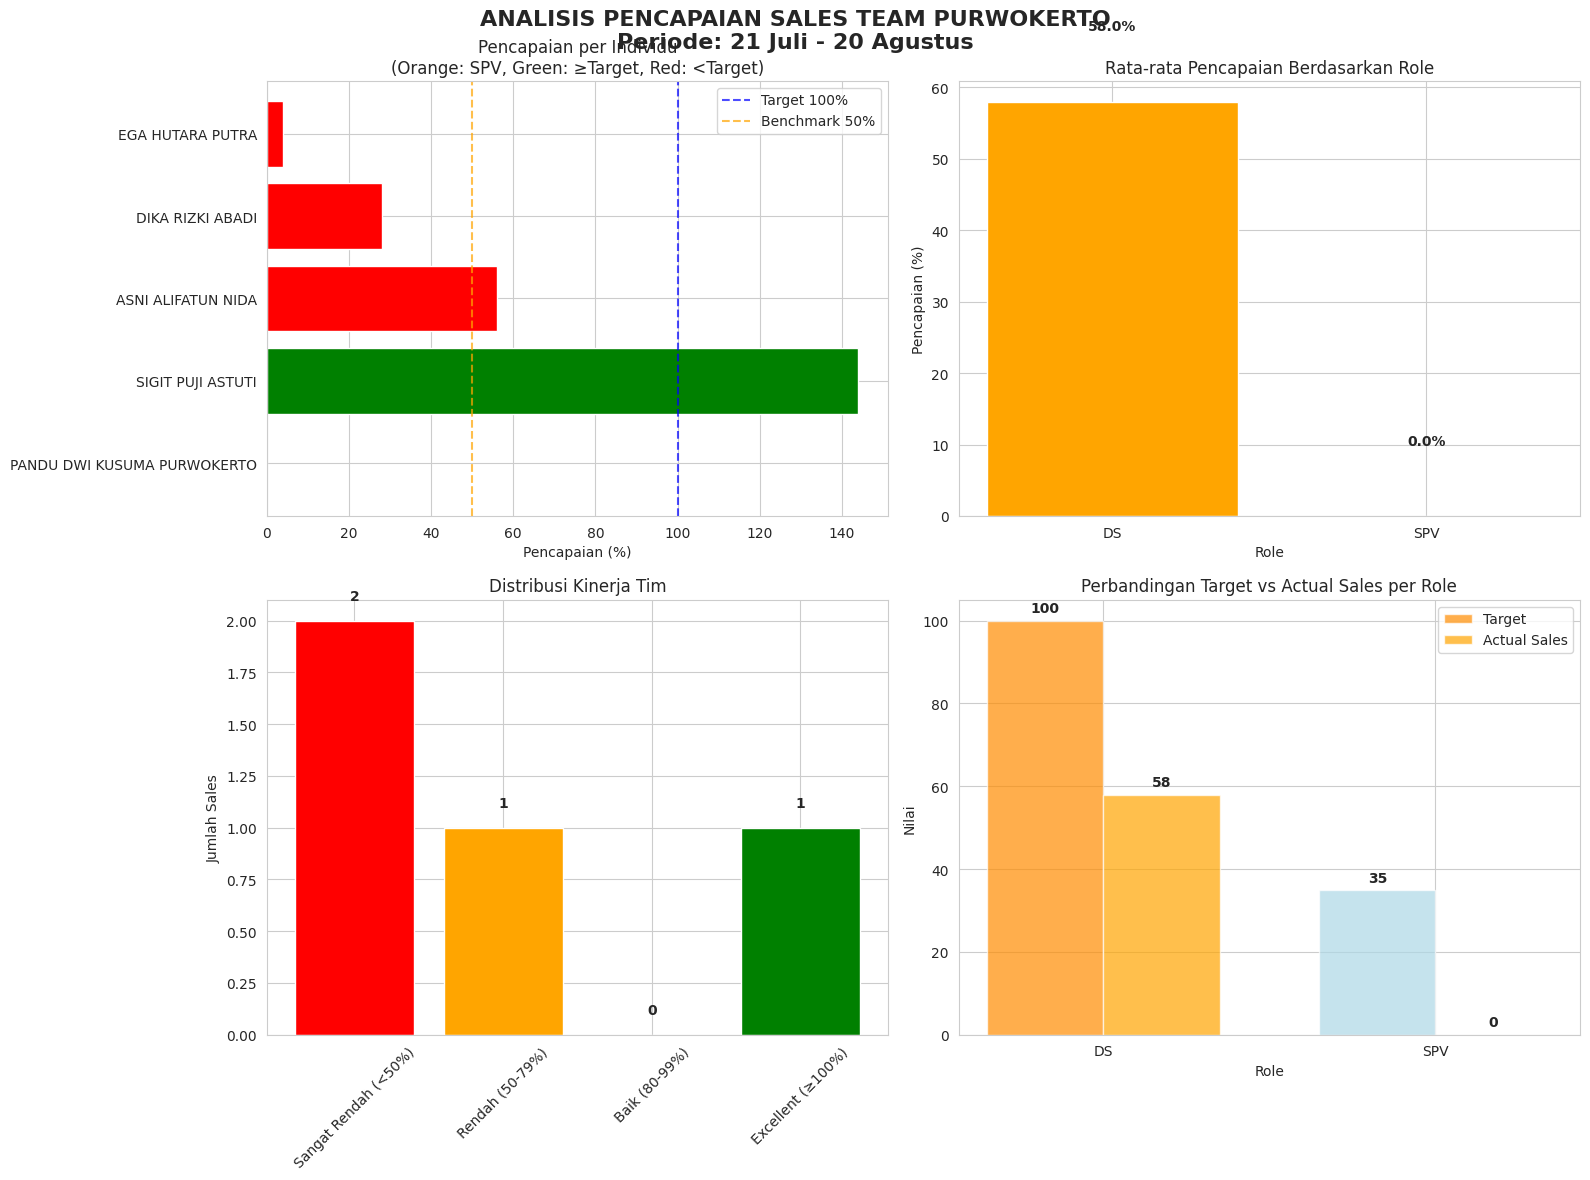

Python code for this plot:
import pandas as pd
import matplotlib.pyplot as plt
import seaborn as sns
import numpy as np

# Set style seaborn
sns.set_style("whitegrid")
plt.rcParams['font.family'] = 'DejaVu Sans'
plt.rcParams['figure.figsize'] = (14, 8)

# Data input untuk PURWOKERTO
data = {
    'NO': [1, 2, 3, 4, 5],
    'NAMA': [
        'PANDU DWI KUSUMA PURWOKERTO', 'SIGIT PUJI ASTUTI', 
        'ASNI ALIFATUN NIDA', 'DIKA RIZKI ABADI', 'EGA HUTARA PUTRA'
    ],
    'ROLE': ['SPV', 'DS', 'DS', 'DS', 'DS'],
    'Grade': [35, 25, 25, 25, 25],
    'Target': [35, 25, 25, 25, 25],
    'Sales': [0, 36, 14, 7, 1],
    'Minus/plus': [-35, 11, -11, -18, -24],
    '%': [0, 144, 56, 28, 4]
}

# Create DataFrame
df = pd.DataFrame(data)

# Calculate additional metrics
df['Pencapaian_%'] = (df['Sales'] / df['Target']) * 100
df['Status'] = np.where(df['Pencapaian_%'] >= 100, 'Mencapai Target', 'Di Bawah Target')
df['Selisih'] = df['Sales'] - df['Target']

# Pisahkan data SPV dan DS
spv_df = df[df['ROLE'] == 'SPV']
ds_df = df[df['ROLE'] == 'DS']

# Analysis summary
total_target = df['Target'].sum()
total_sales = df['Sales'].sum()
overall_percentage = (total_sales / total_target) * 100

# Create visualizations dengan penyesuaian untuk tim kecil
fig, axes = plt.subplots(2, 2, figsize=(16, 12))
fig.suptitle('ANALISIS PENCAPAIAN SALES TEAM PURWOKERTO\nPeriode: 21 Juli - 20 Agustus', 
             fontsize=16, fontweight='bold')

# Plot 1: Performance per Individu
colors = ['orange' if role == 'SPV' else ('green' if perc >= 100 else 'red') 
          for role, perc in zip(df['ROLE'], df['Pencapaian_%'])]
bars = axes[0, 0].barh(df['NAMA'], df['Pencapaian_%'], color=colors)
axes[0, 0].axvline(x=100, color='blue', linestyle='--', alpha=0.7, label='Target 100%')
axes[0, 0].axvline(x=50, color='orange', linestyle='--', alpha=0.7, label='Benchmark 50%')
axes[0, 0].set_xlabel('Pencapaian (%)')
axes[0, 0].set_title('Pencapaian per Individu\n(Orange: SPV, Green: ≥Target, Red: <Target)')
axes[0, 0].legend()

# Plot 2: Rata-rata Pencapaian per Role
role_avg = df.groupby('ROLE')['Pencapaian_%'].mean().reset_index()
colors_role = ['orange', 'lightblue']
bars = axes[0, 1].bar(role_avg['ROLE'], role_avg['Pencapaian_%'], color=colors_role)
axes[0, 1].set_title('Rata-rata Pencapaian Berdasarkan Role')
axes[0, 1].set_ylabel('Pencapaian (%)')
axes[0, 1].set_xlabel('Role')
for i, v in enumerate(role_avg['Pencapaian_%']):
    axes[0, 1].text(i, v + 10, f'{v:.1f}%', ha='center', fontweight='bold')

# Plot 3: Distribusi Pencapaian
performance_bins = [0, 50, 80, 100, 150]
performance_labels = ['Sangat Rendah (<50%)', 'Rendah (50-79%)', 'Baik (80-99%)', 'Excellent (≥100%)']
df['Kategori'] = pd.cut(df['Pencapaian_%'], bins=performance_bins, labels=performance_labels)

# Hitung jumlah per kategori
kategori_count = df['Kategori'].value_counts().reindex(performance_labels)

colors_kategori = ['red', 'orange', 'yellow', 'green']
bars = axes[1, 0].bar(kategori_count.index, kategori_count.values, color=colors_kategori)
axes[1, 0].set_title('Distribusi Kinerja Tim')
axes[1, 0].set_ylabel('Jumlah Sales')
axes[1, 0].tick_params(axis='x', rotation=45)
for i, v in enumerate(kategori_count.values):
    axes[1, 0].text(i, v + 0.1, str(v), ha='center', fontweight='bold')

# Plot 4: Perbandingan SPV vs DS
role_comparison = df.groupby('ROLE').agg({
    'Target': 'sum',
    'Sales': 'sum'
}).reset_index()

x = np.arange(len(role_comparison))
width = 0.35

bars1 = axes[1, 1].bar(x - width/2, role_comparison['Target'], width, 
                      label='Target', color=['darkorange', 'lightblue'], alpha=0.7)
bars2 = axes[1, 1].bar(x + width/2, role_comparison['Sales'], width, 
                      label='Actual Sales', color=['orange', 'blue'], alpha=0.7)

axes[1, 1].set_title('Perbandingan Target vs Actual Sales per Role')
axes[1, 1].set_ylabel('Nilai')
axes[1, 1].set_xlabel('Role')
axes[1, 1].set_xticks(x)
axes[1, 1].set_xticklabels(role_comparison['ROLE'])
axes[1, 1].legend()

# Tambahkan nilai di atas bars
for i, (target, sales) in enumerate(zip(role_comparison['Target'], role_comparison['Sales'])):
    axes[1, 1].text(i - width/2, target + 2, f'{target}', ha='center', fontweight='bold')
    axes[1, 1].text(i + width/2, sales + 2, f'{sales}', ha='center', fontweight='bold')

plt.tight_layout()
plt.subplots_adjust(top=0.92)
plt.show()

# Print summary yang lebih jelas
print("=" * 70)
print("ANALISIS PENCAPAIAN SALES TEAM PURWOKERTO")
print("Periode: 21 Juli - 20 Agustus")
print("=" * 70)

print(f"\n📊 SUMMARY KESELURUHAN:")
print(f"   Total Target: {total_target}")
print(f"   Total Sales: {total_sales}")
print(f"   Pencapaian Tim: {overall_percentage:.1f}%")
print(f"   Jumlah Personil: {len(df)} orang")
print(f"   Selisih: -{abs(df['Selisih'].sum())} (Jauh di bawah target) ❌")

print(f"\n🎯 TARGET vs PENCAPAIAN:")
print(f"   Sales yang mencapai target: {len(df[df['Pencapaian_%'] >= 100])} orang")
print(f"   Sales di bawah target: {len(df[df['Pencapaian_%'] < 100])} orang")

print(f"\n👥 ANALISIS BERDASARKAN ROLE:")
print(f"\n   SPV (Supervisor): {len(spv_df)} orang")
print(f"   • Rata-rata pencapaian: {spv_df['Pencapaian_%'].mean():.1f}%")
print(f"   • Total target: {spv_df['Target'].sum()}")
print(f"   • Total sales: {spv_df['Sales'].sum()}")
print(f"   • Pencapaian tim SPV: {(spv_df['Sales'].sum() / spv_df['Target'].sum() * 100):.1f}%")

print(f"\n   DS (Sales): {len(ds_df)} orang")
print(f"   • Rata-rata pencapaian: {ds_df['Pencapaian_%'].mean():.1f}%")
print(f"   • Total target: {ds_df['Target'].sum()}")
print(f"   • Total sales: {ds_df['Sales'].sum()}")
print(f"   • Pencapaian tim DS: {(ds_df['Sales'].sum() / ds_df['Target'].sum() * 100):.1f}%")

print(f"\n🏆 TOP PERFORMERS:")
top_2 = df.nlargest(2, 'Pencapaian_%')[['NAMA', 'ROLE', 'Sales', 'Target', 'Pencapaian_%']]
for _, row in top_2.iterrows():
    print(f"   • {row['NAMA']} ({row['ROLE']}): {row['Pencapaian_%']:.0f}% ({row['Sales']}/{row['Target']})")

print(f"\n⚠️  BOTTOM PERFORMERS:")
bottom_3 = df.nsmallest(3, 'Pencapaian_%')[['NAMA', 'ROLE', 'Sales', 'Target', 'Pencapaian_%']]
for _, row in bottom_3.iterrows():
    print(f"   • {row['NAMA']} ({row['ROLE']}): {row['Pencapaian_%']:.0f}% ({row['Sales']}/{row['Target']})")

print(f"\n📈 DISTRIBUSI KINERJA:")
for kategori in performance_labels:
    count = len(df[df['Kategori'] == kategori])
    print(f"   • {kategori}: {count} orang")

# Analisis kontribusi sales
print(f"\n💰 KONTRIBUSI SALES:")
sigit_performance = df[df['NAMA'] == 'SIGIT PUJI ASTUTI'].iloc[0]
print(f"   • SIGIT PUJI ASTUTI berkontribusi {sigit_performance['Sales']} dari {total_sales} sales ({sigit_performance['Sales']/total_sales*100:.1f}%)")

# Analisis masalah serius
zero_performers = df[df['Sales'] == 0]
low_performers = df[df['Sales'] <= 1]
print(f"\n🚨 MASALAH KRITIS:")
print(f"   • {len(zero_performers)} orang dengan 0 sales: {', '.join(zero_performers['NAMA'].tolist())}")
print(f"   • {len(low_performers)} orang dengan ≤1 sales: {', '.join(low_performers['NAMA'].tolist())}")

print(f"\n💡 REKOMENDASI DARURAT UNTUK PURWOKERTO:")
print("   1. 🚨 EMERGENCY INTERVENTION: Tim dalam kondisi kritis (39% pencapaian)")
print("   2. ⭐ SIGIT PUJI ASTUTI: Outstanding 144% - satu-satunya harapan tim")
print("   3. ⚠️  EVALUASI SPV: Pandu Dwi Kusuma dengan 0% - gagal total sebagai leader")
print("   4. 🚨 EMERGENCY COACHING: Untuk Ega (4%) dan Dika (28%)")
print("   5. 📈 ASNI ALIFATUN NIDA: 56% - memiliki potensi improvement")
print("   6. 🤝 MENTORING PROGRAM: Sigit bisa jadi mentor untuk tim")
print("   7. 📊 RESET TARGET: Target mungkin tidak realistic untuk kondisi tim")
print("   8. 👥 RESTRUKTURISASI: Pertimbangkan reorganisasi tim")

print("=" * 70)

# Analisis detail performa
print("\n" + "=" * 50)
print("ANALISIS DETAIL PERFORMA PURWOKERTO")
print("=" * 50)

# Analisis ketergantungan pada satu performer
print(f"🔍 KETERGANTUNGAN PADA SIGIT:")
print(f"   • Sigit menyumbang {sigit_performance['Sales']/total_sales*100:.1f}% dari total sales")
print(f"   • Tanpa Sigit, tim hanya menghasilkan {total_sales - sigit_performance['Sales']} sales")
print(f"   • Pencapaian tanpa Sigit: {(total_sales - sigit_performance['Sales'])/(total_target - 25)*100:.1f}%")

print(f"\n🎯 PERFORMANCE BREAKDOWN:")
print(f"   • SIGIT PUJI ASTUTI: 144% (36/25) - EXCELLENT!")
print(f"   • ASNI ALIFATUN NIDA: 56% (14/25) - Perlu improvement")
print(f"   • DIKA RIZKI ABADI: 28% (7/25) - Perlu coaching intensif")
print(f"   • EGA HUTARA PUTRA: 4% (1/25) - Emergency intervention")
print(f"   • PANDU DWI KUSUMA (SPV): 0% (0/35) - Gagal total sebagai leader")

print(f"\n📊 POTENSI TIM PURWOKERTO:")
print("   • Memiliki 1 superstar performer (Sigit)")
print("   • 1 anggota menunjukkan potensi improvement (Asni)")
print("   • 2 anggota membutuhkan intervensi darurat")
print("   • SPV gagal total dalam leadership")
print("   • Tim sangat bergantung pada 1 orang saja")